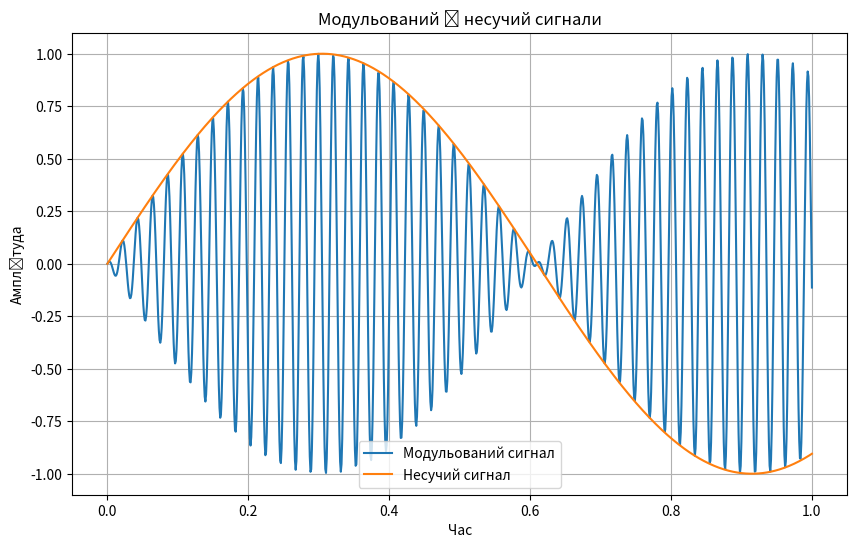

Python code for this plot:
import numpy as np
import matplotlib.pyplot as plt

# Вхідні параметри
amplitude = 1.0  # Амплітуда
carrier_frequency = 0.82  # Частота несучої хвилі
modulation_frequency = 46.77  # Частота модуляції
sampling_rate = 1000  # Частота дискретизації
duration = 1.0  # Тривалість сигналу

# Часовий вектор
t = np.linspace(0, duration, int(sampling_rate * duration))

# Сигнал несучої хвилі
carrier_signal = amplitude * np.sin(2 * np.pi * carrier_frequency * t)

# Сигнал модуляції
modulation_signal = np.cos(2 * np.pi * modulation_frequency * t)

# Модульований сигнал
modulated_signal = carrier_signal * modulation_signal

# Побудова графіка
plt.figure(figsize=(10, 6))
plt.plot(t, modulated_signal, label='Модульований сигнал')
plt.plot(t, carrier_signal, label='Несучий сигнал')
plt.xlabel('Час')
plt.ylabel('Амплітуда')
plt.title('Модульований і несучий сигнали')
plt.legend()
plt.grid(True)
plt.show()
